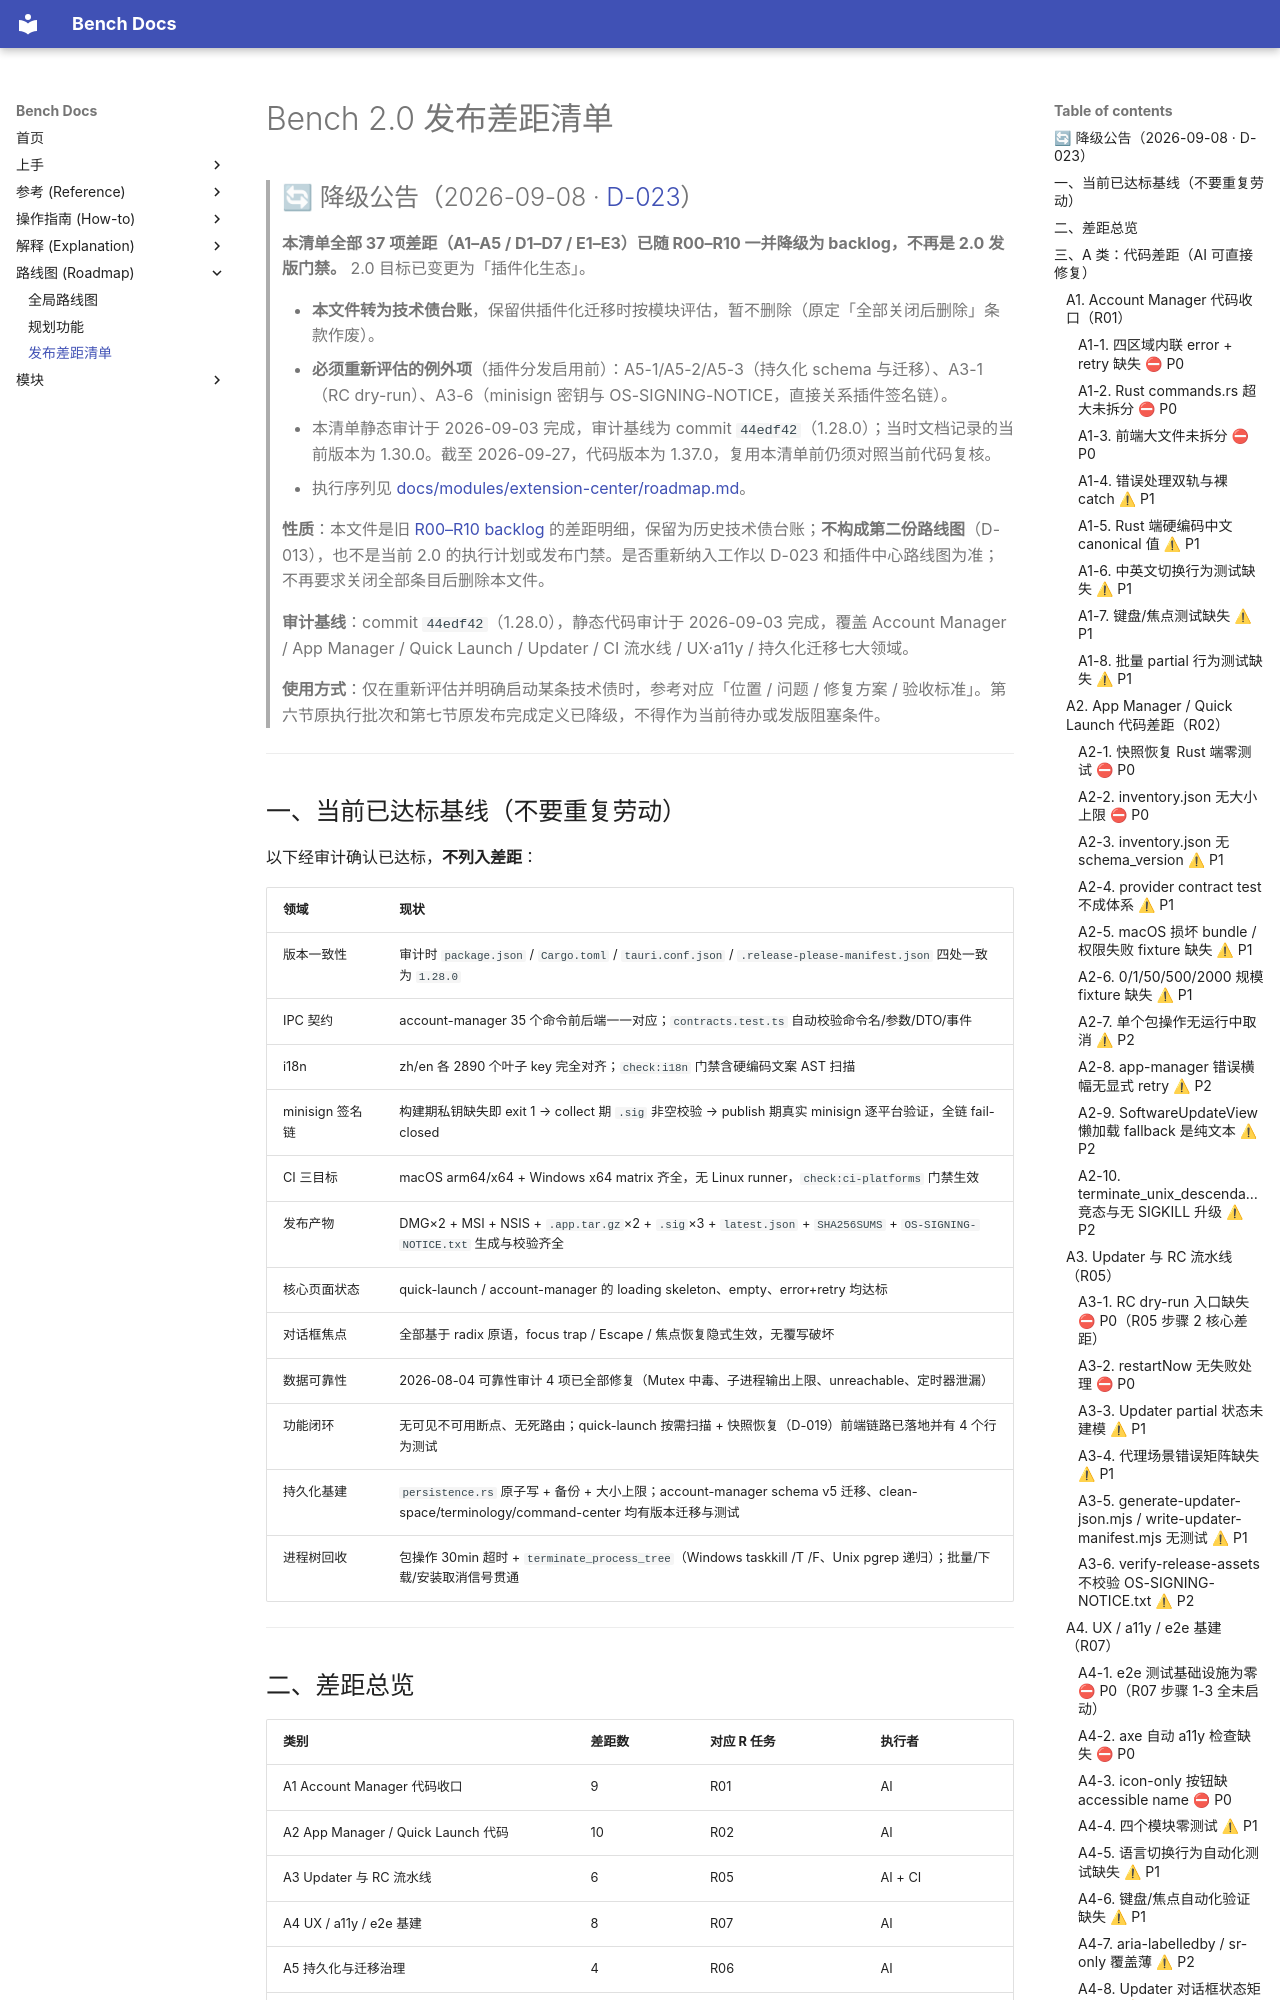

repository: indredK/bench · page: roadmap/GAP-TO-2.0/index.html · generator: mkdocs

# Bench 2.0 发布差距清单

> ## 🔄 降级公告（2026-09-08 · [D-023](../explanation/decisions.md#d-023--20-目标变更为插件化生态r00r10-全部降级)）
>
> **本清单全部 37 项差距（A1–A5 / D1–D7 / E1–E3）已随 R00–R10 一并降级为 backlog，不再是 2.0 发版门禁。** 2.0 目标已变更为「插件化生态」。
>
> - **本文件转为技术债台账**，保留供插件化迁移时按模块评估，暂不删除（原定「全部关闭后删除」条款作废）。
> - **必须重新评估的例外项**（插件分发启用前）：A5-1/A5-2/A5-3（持久化 schema 与迁移）、A3-1（RC dry-run）、A3-6（minisign 密钥与 OS-SIGNING-NOTICE，直接关系插件签名链）。
> - 本清单静态审计于 2026-09-03 完成，审计基线为 commit `44edf42`（1.28.0）；当时文档记录的当前版本为 1.30.0。截至 2026-09-27，代码版本为 1.37.0，复用本清单前仍须对照当前代码复核。
> - 执行序列见 [docs/modules/extension-center/roadmap.md](../modules/extension-center/roadmap.md)。

> **性质**：本文件是旧 [R00–R10 backlog](./ROADMAP.md) 的差距明细，保留为历史技术债台账；**不构成第二份路线图**（D-013），也不是当前 2.0 的执行计划或发布门禁。是否重新纳入工作以 D-023 和插件中心路线图为准；不再要求关闭全部条目后删除本文件。
>
> **审计基线**：commit `44edf42`（1.28.0），静态代码审计于 2026-09-03 完成，覆盖 Account Manager / App Manager / Quick Launch / Updater / CI 流水线 / UX·a11y / 持久化迁移七大领域。
>
> **使用方式**：仅在重新评估并明确启动某条技术债时，参考对应「位置 / 问题 / 修复方案 / 验收标准」。第六节原执行批次和第七节原发布完成定义已降级，不得作为当前待办或发版阻塞条件。

---

## 一、当前已达标基线（不要重复劳动）

以下经审计确认已达标，**不列入差距**：

| 领域            | 现状                                                                                                                                 |
| --------------- | ------------------------------------------------------------------------------------------------------------------------------------ |
| 版本一致性      | 审计时 `package.json` / `Cargo.toml` / `tauri.conf.json` / `.release-please-manifest.json` 四处一致为 `1.28.0`                       |
| IPC 契约        | account-manager 35 个命令前后端一一对应；`contracts.test.ts` 自动校验命令名/参数/DTO/事件                                            |
| i18n            | zh/en 各 2890 个叶子 key 完全对齐；`check:i18n` 门禁含硬编码文案 AST 扫描                                                            |
| minisign 签名链 | 构建期私钥缺失即 exit 1 → collect 期 `.sig` 非空校验 → publish 期真实 minisign 逐平台验证，全链 fail-closed                          |
| CI 三目标       | macOS arm64/x64 + Windows x64 matrix 齐全，无 Linux runner，`check:ci-platforms` 门禁生效                                            |
| 发布产物        | DMG×2 + MSI + NSIS + `.app.tar.gz`×2 + `.sig`×3 + `latest.json` + `SHA256SUMS` + `OS-SIGNING-NOTICE.txt` 生成与校验齐全              |
| 核心页面状态    | quick-launch / account-manager 的 loading skeleton、empty、error+retry 均达标                                                        |
| 对话框焦点      | 全部基于 radix 原语，focus trap / Escape / 焦点恢复隐式生效，无覆写破坏                                                              |
| 数据可靠性      | 2026-08-04 可靠性审计 4 项已全部修复（Mutex 中毒、子进程输出上限、unreachable、定时器泄漏）                                          |
| 功能闭环        | 无可见不可用断点、无死路由；quick-launch 按需扫描 + 快照恢复（D-019）前端链路已落地并有 4 个行为测试                                 |
| 持久化基建      | `persistence.rs` 原子写 + 备份 + 大小上限；account-manager schema v5 迁移、clean-space/terminology/command-center 均有版本迁移与测试 |
| 进程树回收      | 包操作 30min 超时 + `terminate_process_tree`（Windows taskkill /T /F、Unix pgrep 递归）；批量/下载/安装取消信号贯通                  |

---
